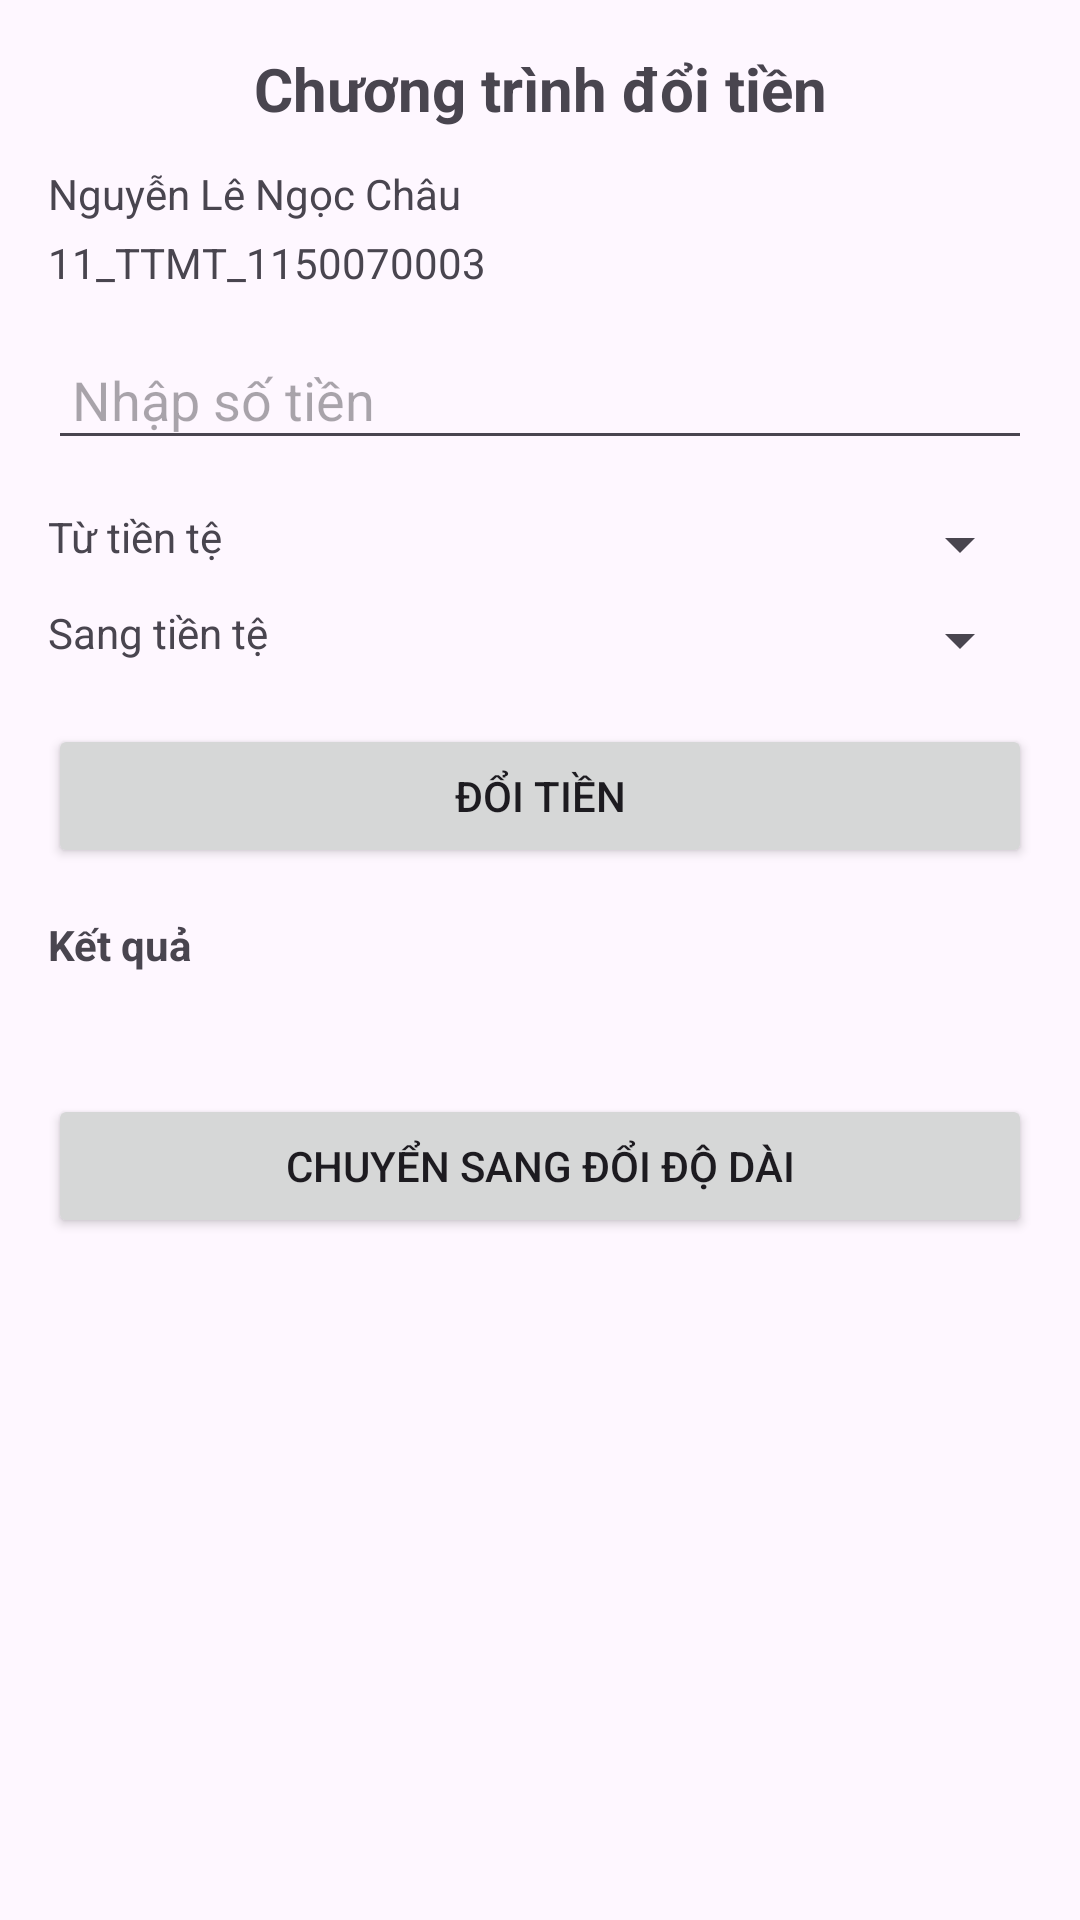

Layout XML and referenced resources for this Android screen:
<!-- AndroidManifest.xml: application theme Theme.LAB3_NGUYENLENGOCCHAU_115007003 -->
<!-- res/layout/activity_main.xml -->
<?xml version="1.0" encoding="utf-8"?>
<LinearLayout xmlns:android="http://schemas.android.com/apk/res/android"
    android:orientation="vertical"
    android:padding="16dp"
    android:layout_width="match_parent"
    android:layout_height="match_parent">

    <TextView
        android:id="@+id/txtTitle"
        android:layout_width="match_parent"
        android:layout_height="wrap_content"
        android:text="@string/app_name"
        android:textSize="20sp"
        android:textStyle="bold"
        android:gravity="center"
        android:paddingBottom="12dp" />

    <TextView
        android:id="@+id/txtAuthor"
        android:layout_width="match_parent"
        android:layout_height="wrap_content"
        android:text="@string/author"
        android:textSize="14sp"
        android:paddingBottom="4dp" />

    <TextView
        android:id="@+id/txtComputer"
        android:layout_width="match_parent"
        android:layout_height="wrap_content"
        android:text="@string/computer"
        android:textSize="14sp"
        android:paddingBottom="16dp" />

    <EditText
        android:id="@+id/edtAmount"
        android:layout_width="match_parent"
        android:layout_height="wrap_content"
        android:hint="@string/textbox_hint"
        android:inputType="numberDecimal"
        android:padding="8dp" />

    <TableLayout
        android:layout_width="match_parent"
        android:layout_height="wrap_content"
        android:stretchColumns="1"
        android:paddingTop="16dp">

        <TableRow
            android:layout_width="match_parent"
            android:layout_height="wrap_content">

            <TextView
                android:layout_width="wrap_content"
                android:layout_height="wrap_content"
                android:text="@string/from_currency"
                android:paddingRight="8dp" />

            <Spinner
                android:id="@+id/spnFrom"
                android:layout_width="match_parent"
                android:layout_height="wrap_content" />
        </TableRow>

        <TableRow
            android:layout_width="match_parent"
            android:layout_height="wrap_content"
            android:paddingTop="8dp">

            <TextView
                android:layout_width="wrap_content"
                android:layout_height="wrap_content"
                android:text="@string/to_currency"
                android:paddingRight="8dp" />

            <Spinner
                android:id="@+id/spnTo"
                android:layout_width="match_parent"
                android:layout_height="wrap_content" />
        </TableRow>
    </TableLayout>

    <Button
        android:id="@+id/btnConvert"
        android:layout_width="match_parent"
        android:layout_height="wrap_content"
        android:text="@string/btn_convert"
        android:layout_marginTop="16dp" />

    <TextView
        android:id="@+id/txtResultLabel"
        android:layout_width="match_parent"
        android:layout_height="wrap_content"
        android:text="@string/result_label"
        android:textStyle="bold"
        android:layout_marginTop="16dp" />

    <TextView
        android:id="@+id/txtResult"
        android:layout_width="match_parent"
        android:layout_height="wrap_content"
        android:text=""
        android:textSize="18sp"
        android:textStyle="bold"
        android:textColor="#FF5722"
        android:paddingTop="4dp" />
    <Button
        android:id="@+id/btnGoToLength"
        android:layout_width="match_parent"
        android:layout_height="wrap_content"
        android:text="Chuyển sang đổi độ dài"
        android:layout_marginTop="12dp" />

</LinearLayout>
<!-- resources referenced by this layout -->
<resources>
  <string name="app_name">Chương trình đổi tiền</string>
  <string name="author">Nguyễn Lê Ngọc Châu</string>
  <string name="btn_convert">Đổi tiền</string>
  <string name="computer">11_TTMT_1150070003</string>
  <string name="from_currency">Từ tiền tệ</string>
  <string name="result_label">Kết quả</string>
  <string name="textbox_hint">Nhập số tiền</string>
  <string name="to_currency">Sang tiền tệ</string>
  <style name="Theme.LAB3_NGUYENLENGOCCHAU_115007003" parent="Base.Theme.LAB3_NGUYENLENGOCCHAU_115007003" />
  <style name="Base.Theme.LAB3_NGUYENLENGOCCHAU_115007003" parent="Theme.Material3.DayNight.NoActionBar">
          
          
      </style>
</resources>
